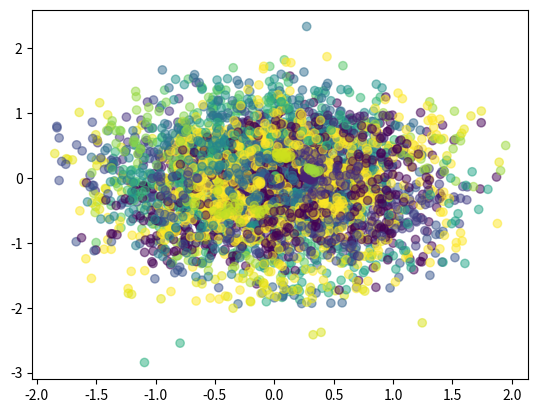

This figure's Python source:
import numpy as np
import matplotlib.pyplot as plt


class Bee:
    x = None
    y = None
    F = None


# ---------------------- CONST ---------------------------
X = 10
Y = 10
TAU = 5
Tau = TAU
BeeCount = 50
BestBeeCount = 50
PotentialBeeCount = 30
MIN = None
MAX = None
Extr = None
Radius = 1
AreaCount = 7
BestAreaCount = 5
PotentialAreaCount = 2
Repeat = 0
X_Rastrigin = 5
Y_Rastrigin = 5

# ---------------------- FUNCTIONS ----------------------------
def Griewank(x, y):
    return (x**2 + y**2)/4000 - ((np.cos(x)) * (np.cos(y / np.sqrt(2)))) + 1

def Ackley(x, individual):
    return 20 - 20 * np.exp(-0.2 * np.sqrt(1.0 / 2 * sum(x ** 2 for x in individual))) + np.e - np.exp(1.0 / 2 * sum(np.cos(2 * np.pi * x) for x in individual))

def Rosenbrock(x, y):
        return 100 * (y - x**2)**2 + (x - 1) ** 2

def Rastrigin(x, y):
    return x**2 - 10 * np.cos(2*np.pi*(x)) + 10 + y**2 - 10 * np.cos(2*np.pi*(y)) + 10


def Sphere(x, y):
    return x**2 + y**2



def printBeeData(bee):
    s = "x = " + str(bee.x) + "; y = " + str(bee.y) + "; F = " + str(bee.F)

def isOnSquare(bee_one, bee_two):
    if np.sqrt((bee_one.x - bee_two.x) ** 2 + (bee_one.y - bee_two.y) ** 2) <= Radius:
        return True
    else:
        return False

"""
def isOnSquare(bee_one, bee_two):
    if abs(bee_one.x - bee_two.x) <= Radius and abs(bee_one.y - bee_two.y) <= Radius:
        return True
    else:
        return False
"""


def generate(BeePoint):
    for i in range(BeeCount):
        Bees = Bee()
        Bees.x = np.random.uniform(BeePoint.x - Radius, BeePoint.x + Radius)
        Bees.y = np.random.uniform(BeePoint.y - Radius, BeePoint.y + Radius)
        Bees.F = Sphere(Bees.x, Bees.y)
        Bee_arr.append(Bees)


def get_F(Bee):
    return Bee.F


# ---------------------- INIT ----------------------------
Bee_arr = []
Iterations = []
Areas = []
BestArea_arr = []
PotentialArea_arr = []
MIN_arr = []
MAX_arr = []


# ---------------------------------------------------------
for i in range(BeeCount):
    Bees = Bee()
    Bees.x = np.random.uniform(-X_Rastrigin, X_Rastrigin)
    Bees.y = np.random.uniform(-Y_Rastrigin, Y_Rastrigin)
    Bees.F = Sphere(Bees.x, Bees.y)
    Bee_arr.append(Bees)

# reverse = True

Bee_arr.sort(key=get_F)
MIN = Bee_arr[0].F
Extr = Bee_arr[0].F
count = 1
otr = []

while (Tau > 0):
    newIteration = []
    count += 1
    Bee_arr.sort(key=get_F)

    temp = 0
    rest = Bee_arr
    while (len(rest) > 0):
        temp += 1
        newRest = []
        main_bee = rest[0]
        newArea = [main_bee]
        for i in range(1, len(rest)):
            if isOnSquare(main_bee, rest[i]):
                newArea.append(rest[i])
            else:
                newRest.append(rest[i])
        rest = newRest
        Areas.append(newArea)
        newIteration.append(newArea)
        if temp >= AreaCount:
            break
    Bee_arr = []

    if (MIN == Areas[0][0].F):
        Tau -= 1
        if Radius == 0.1:
            Radius = 0.1
        else:
            Radius -= 0.3
    else:
        Radius = 1
        Tau = 5

    MIN = Areas[0][0].F


    for i in range(len(newIteration)):
        generate(newIteration[i][0])
        # MIN_arr.append(Areas[i][0].F)

    Areas.sort(key= lambda X: X[0].F)
    Extr = Areas[0][0].F
    Iterations.append(newIteration)





# ---------------------- OUTPUT ----------------------

print("EXTREMUM : " + str(Extr))
print("COUNT : " + str(count))

x = []
y = []

iter_num = len(Iterations)
iter_show_num = iter_num

for i in range(0, iter_num, int(iter_num / iter_show_num)):

    iteration = Iterations[i]
    area_count = len(iteration)
    area_colors = np.random.rand(area_count)
    print("iteration " + str(i) + " have " + str(area_count) + " areas")

    colors = []
    x = []
    y = []
    for j in range(area_count):
        area = iteration[j]
        bee_in_area_count = len(area)
        print("area " + str(j) + " have " + str(bee_in_area_count) + " bees")
        for k in range(bee_in_area_count):
            bee = area[k]
            x.append(bee.x)
            y.append(bee.y)
            colors.append(area_colors[j])

    plt.scatter(x, y, c=colors, alpha=0.5)
    plt.savefig('plot' + str(i))
